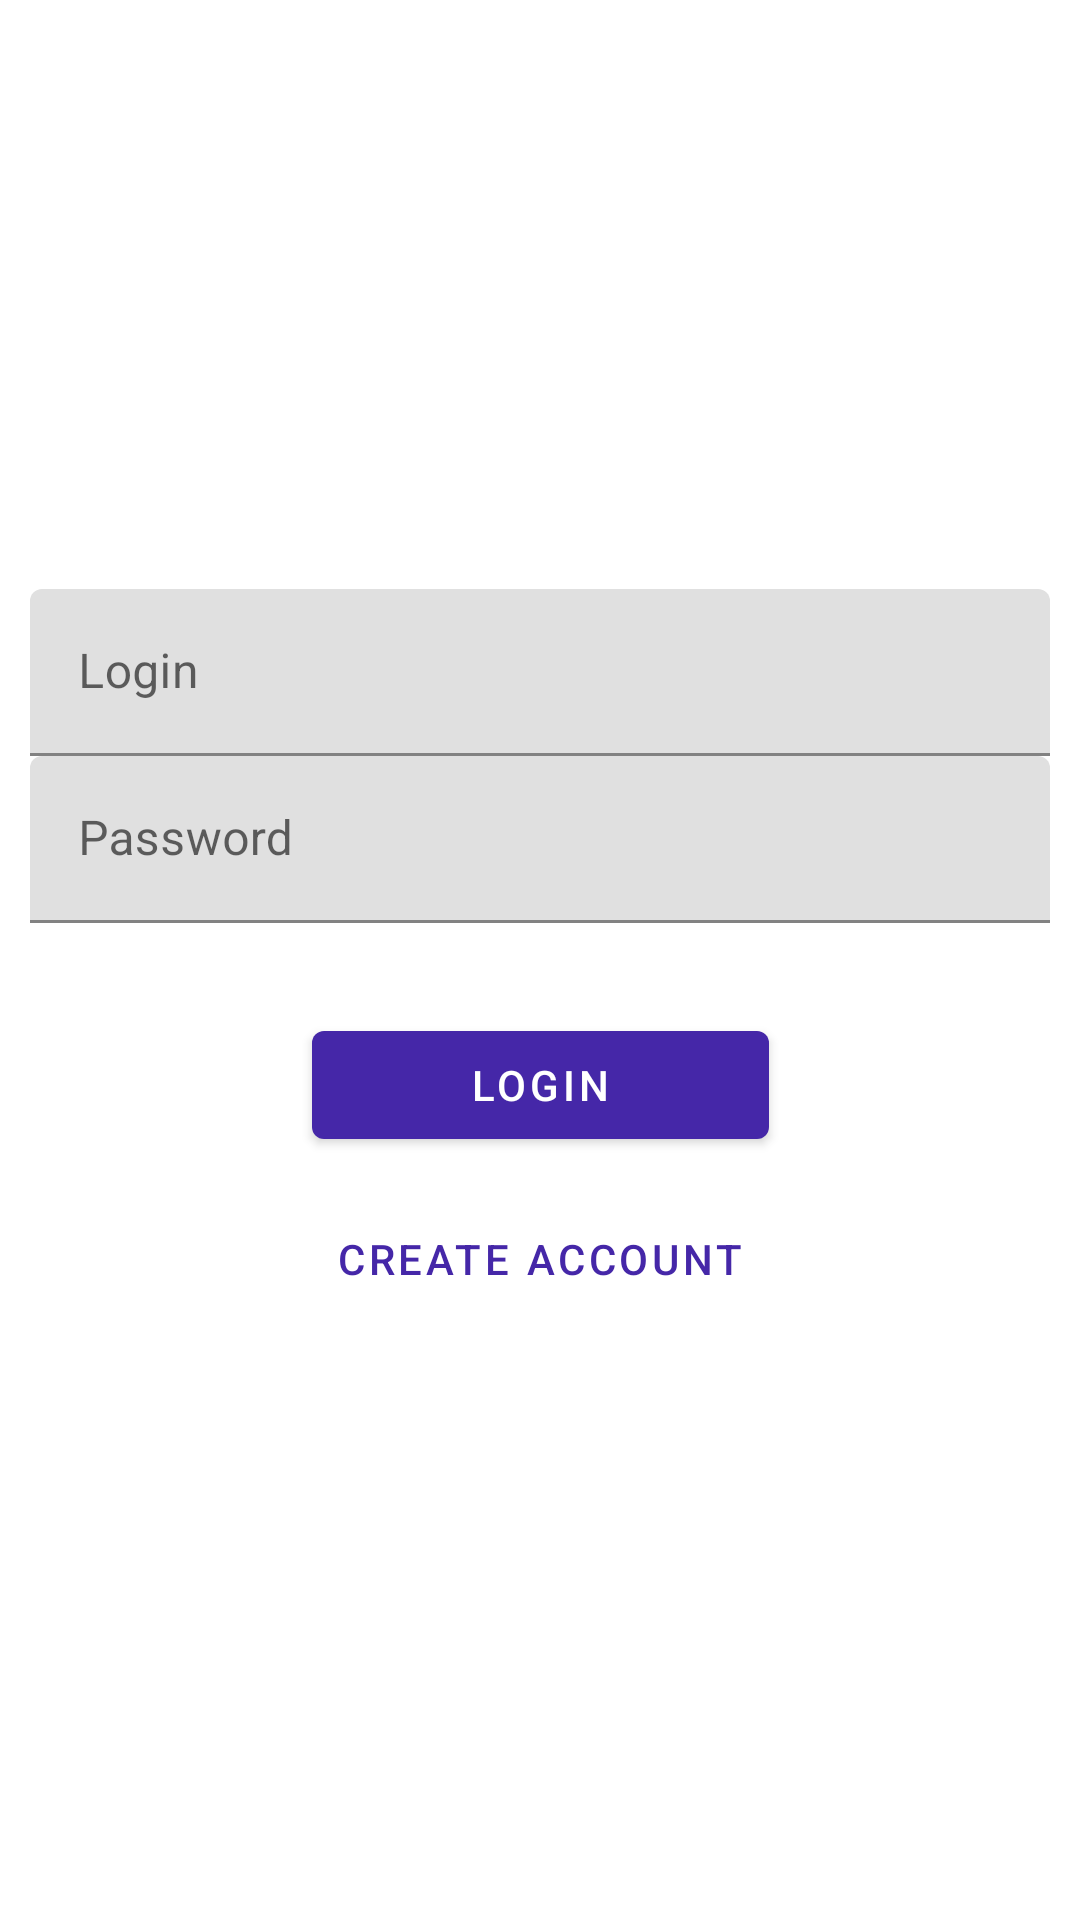

Reconstruct the res/layout file that produces this screen, plus the resources it refers to.
<!-- AndroidManifest.xml: application theme AppTheme -->
<!-- res/layout/activity_main.xml -->
<?xml version="1.0" encoding="utf-8"?>
<androidx.constraintlayout.widget.ConstraintLayout xmlns:android="http://schemas.android.com/apk/res/android"
    xmlns:app="http://schemas.android.com/apk/res-auto"
    xmlns:tools="http://schemas.android.com/tools"
    android:layout_width="match_parent"
    android:layout_height="match_parent"
    android:padding="10dp"
    tools:context=".Presentation.main.MainActivity">

    <com.google.android.material.textfield.TextInputLayout
        android:id="@+id/login_input_layout"
        android:layout_width="match_parent"
        android:layout_height="wrap_content"
        android:hint="Login"
        app:layout_constraintVertical_chainStyle="packed"
        app:layout_constraintTop_toTopOf="parent"
        app:layout_constraintStart_toStartOf="parent"
        app:layout_constraintEnd_toEndOf="parent"
        app:layout_constraintBottom_toTopOf="@+id/password_input_layout" >

        <com.google.android.material.textfield.TextInputEditText
            android:id="@+id/login_edit"
            android:layout_width="match_parent"
            android:layout_height="match_parent"
            android:inputType="text"
            />
    </com.google.android.material.textfield.TextInputLayout>



    <com.google.android.material.textfield.TextInputLayout
        android:id="@+id/password_input_layout"
        android:layout_width="match_parent"
        android:layout_height="wrap_content"
        android:hint="Password"
        app:layout_constraintTop_toBottomOf="@+id/login_input_layout"
        app:layout_constraintStart_toStartOf="parent"
        app:layout_constraintEnd_toEndOf="parent"
        app:layout_constraintBottom_toTopOf="@+id/login_button">

        <com.google.android.material.textfield.TextInputEditText
            android:id="@+id/password_edit"
            android:layout_width="match_parent"
            android:layout_height="match_parent"
            android:inputType="textPassword"
        />
    </com.google.android.material.textfield.TextInputLayout>



    <com.google.android.material.button.MaterialButton
        android:id="@+id/login_button"
        android:layout_width="0dp"
        android:layout_height="wrap_content"
        android:layout_marginTop="30dp"
        app:layout_constraintBottom_toTopOf="@+id/create_account_button"
        app:layout_constraintLeft_toLeftOf="@id/create_account_button"
        app:layout_constraintRight_toRightOf="@+id/create_account_button"
        app:layout_constraintTop_toBottomOf="@+id/password_input_layout"
        android:text="Login"/>

    <com.google.android.material.button.MaterialButton
        android:id="@+id/create_account_button"
        android:layout_width="wrap_content"
        android:layout_height="wrap_content"
        style="@style/Widget.MaterialComponents.Button.TextButton"
        android:layout_marginTop="10dp"
        app:layout_constraintBottom_toBottomOf="parent"
        app:layout_constraintLeft_toLeftOf="parent"
        app:layout_constraintRight_toRightOf="parent"
        app:layout_constraintTop_toBottomOf="@+id/login_button"
        android:text="Create Account"/>


</androidx.constraintlayout.widget.ConstraintLayout>
<!-- resources referenced by this layout -->
<resources>
  <style name="AppTheme" parent="Theme.MaterialComponents.Light.DarkActionBar">
          
          <item name="colorPrimary">@color/colorPrimary</item>
          <item name="colorPrimaryDark">@color/colorPrimaryDark</item>
          <item name="colorAccent">@color/colorAccent</item>
      </style>
  <color name="colorPrimary">#4527a8</color>
  <color name="colorPrimaryDark">#00007B</color>
  <color name="colorAccent">#7953d2</color>
</resources>
